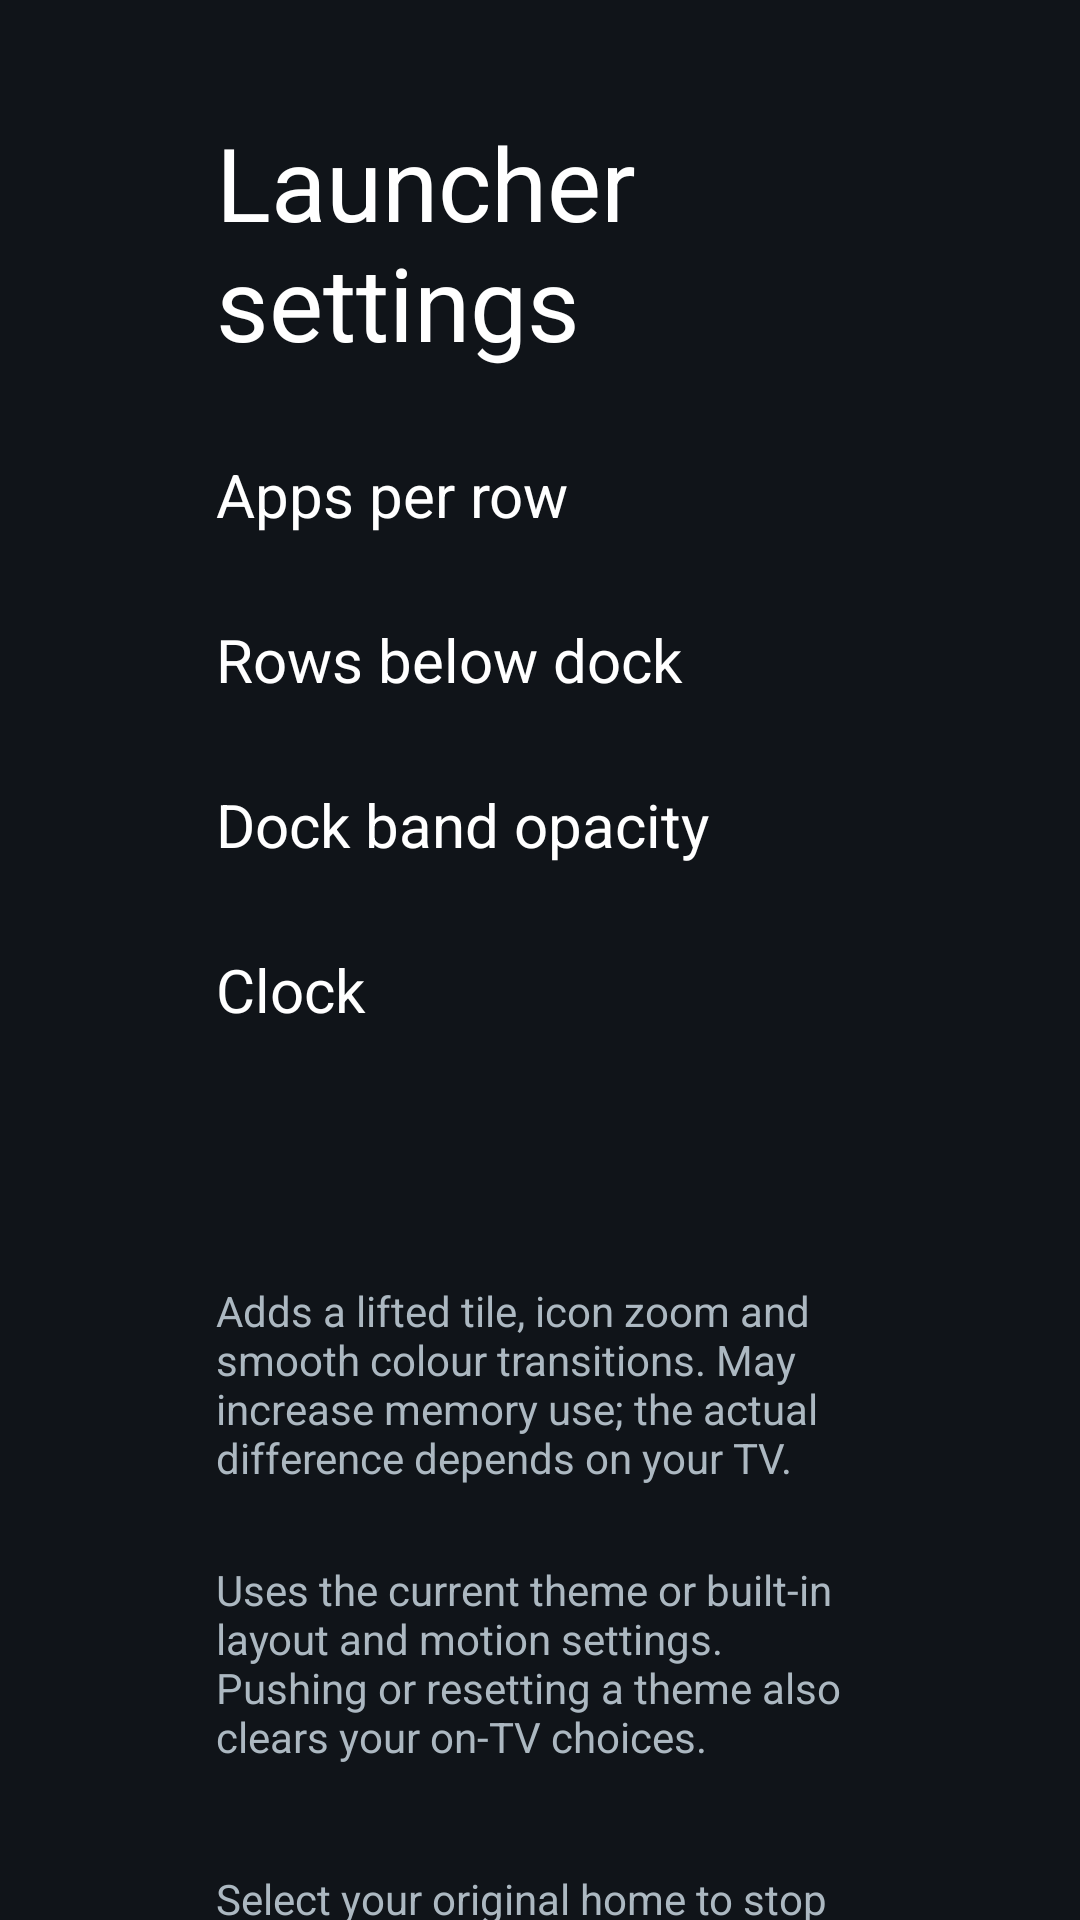

Layout XML and referenced resources for this Android screen:
<!-- AndroidManifest.xml: application theme Theme.TvHome -->
<!-- res/layout/activity_launcher_settings.xml -->
<?xml version="1.0" encoding="utf-8"?>
<ScrollView xmlns:android="http://schemas.android.com/apk/res/android"
    android:layout_width="match_parent"
    android:layout_height="match_parent"
    android:background="#FF101419"
    android:fillViewport="true">

    <LinearLayout
        android:layout_width="match_parent"
        android:layout_height="wrap_content"
        android:orientation="vertical"
        android:paddingStart="72dp"
        android:paddingEnd="72dp"
        android:paddingTop="38dp"
        android:paddingBottom="38dp">

        <TextView
            android:layout_width="match_parent"
            android:layout_height="wrap_content"
            android:text="@string/launcher_settings"
            android:textColor="#FFFFFFFF"
            android:textSize="34sp" />

        <TextView
            android:id="@+id/reorderChoice"
            style="@style/SettingsRow"
            android:layout_marginTop="28dp"
            android:text="@string/reorder"
            android:visibility="gone" />

        <TextView
            android:layout_width="match_parent"
            android:layout_height="wrap_content"
            android:layout_marginTop="28dp"
            android:text="@string/columns_label"
            android:textColor="#FFFFFFFF"
            android:textSize="20sp" />

        <TextView
            android:id="@+id/hintColumns"
            android:layout_width="match_parent"
            android:layout_height="wrap_content"
            android:layout_marginTop="4dp"
            android:textColor="#FFACB8C1"
            android:textSize="14sp"
            android:visibility="gone" />

        <LinearLayout
            android:layout_width="match_parent"
            android:layout_height="wrap_content"
            android:layout_marginTop="10dp"
            android:orientation="horizontal">

            <TextView android:id="@+id/columns4" style="@style/SettingsColumnChoice" android:text="4" />
            <TextView android:id="@+id/columns5" style="@style/SettingsColumnChoice" android:text="5" />
            <TextView android:id="@+id/columns6" style="@style/SettingsColumnChoice" android:text="6" />
            <TextView android:id="@+id/columns7" style="@style/SettingsColumnChoice" android:text="7" />
        </LinearLayout>

        <TextView
            android:layout_width="match_parent"
            android:layout_height="wrap_content"
            android:layout_marginTop="18dp"
            android:text="@string/rows_below_dock_label"
            android:textColor="#FFFFFFFF"
            android:textSize="20sp" />

        <TextView
            android:id="@+id/hintRows"
            android:layout_width="match_parent"
            android:layout_height="wrap_content"
            android:layout_marginTop="4dp"
            android:textColor="#FFACB8C1"
            android:textSize="14sp"
            android:visibility="gone" />

        <LinearLayout
            android:layout_width="match_parent"
            android:layout_height="wrap_content"
            android:layout_marginTop="10dp"
            android:orientation="horizontal">

            <TextView android:id="@+id/rows0" style="@style/SettingsColumnChoice" android:text="0" />
            <TextView android:id="@+id/rows1" style="@style/SettingsColumnChoice" android:text="1" />
            <TextView android:id="@+id/rows2" style="@style/SettingsColumnChoice" android:text="2" />
            <TextView android:id="@+id/rows3" style="@style/SettingsColumnChoice" android:text="3" />
        </LinearLayout>

        <TextView
            android:layout_width="match_parent"
            android:layout_height="wrap_content"
            android:layout_marginTop="18dp"
            android:text="@string/dock_opacity_label"
            android:textColor="#FFFFFFFF"
            android:textSize="20sp" />

        <TextView
            android:id="@+id/hintDock"
            android:layout_width="match_parent"
            android:layout_height="wrap_content"
            android:layout_marginTop="4dp"
            android:textColor="#FFACB8C1"
            android:textSize="14sp"
            android:visibility="gone" />

        <LinearLayout
            android:layout_width="match_parent"
            android:layout_height="wrap_content"
            android:layout_marginTop="10dp"
            android:orientation="horizontal">

            <TextView android:id="@+id/dock100" style="@style/SettingsColumnChoice" android:text="100%" />
            <TextView android:id="@+id/dock70" style="@style/SettingsColumnChoice" android:text="70%" />
            <TextView android:id="@+id/dock50" style="@style/SettingsColumnChoice" android:text="50%" />
            <TextView android:id="@+id/dock30" style="@style/SettingsColumnChoice" android:text="30%" />
        </LinearLayout>

        <TextView
            android:layout_width="match_parent"
            android:layout_height="wrap_content"
            android:layout_marginTop="18dp"
            android:text="@string/dream_name"
            android:textColor="#FFFFFFFF"
            android:textSize="20sp" />

        <LinearLayout
            android:layout_width="match_parent"
            android:layout_height="wrap_content"
            android:layout_marginTop="10dp"
            android:orientation="horizontal">

            <TextView android:id="@+id/clockSystem" style="@style/SettingsColumnChoice" android:text="@string/clock_format_system" />
            <TextView android:id="@+id/clock12" style="@style/SettingsColumnChoice" android:text="@string/clock_format_12" />
            <TextView android:id="@+id/clock24" style="@style/SettingsColumnChoice" android:text="@string/clock_format_24" />
        </LinearLayout>

        <TextView
            android:id="@+id/wallpaperChoice"
            style="@style/SettingsRow"
            android:layout_marginTop="28dp" />

        <TextView
            android:id="@+id/hintWallpaper"
            android:layout_width="match_parent"
            android:layout_height="wrap_content"
            android:layout_marginTop="6dp"
            android:textColor="#FFACB8C1"
            android:textSize="14sp"
            android:visibility="gone" />

        <TextView
            android:id="@+id/animationsChoice"
            style="@style/SettingsRow"
            android:layout_marginTop="28dp" />

        <TextView
            android:id="@+id/hintAnimations"
            android:layout_width="match_parent"
            android:layout_height="wrap_content"
            android:layout_marginTop="6dp"
            android:textColor="#FFACB8C1"
            android:textSize="14sp"
            android:visibility="gone" />

        <TextView
            android:id="@+id/advancedChoice"
            style="@style/SettingsRow"
            android:layout_marginTop="10dp" />

        <TextView
            android:layout_width="match_parent"
            android:layout_height="wrap_content"
            android:layout_marginTop="8dp"
            android:text="@string/advanced_effects_warning"
            android:textColor="#FFACB8C1"
            android:textSize="14sp" />

        <TextView
            android:id="@+id/openOnStartChoice"
            style="@style/SettingsRow"
            android:layout_marginTop="28dp"
            android:visibility="gone" />

        <TextView
            android:id="@+id/hintOpenOnStart"
            android:layout_width="match_parent"
            android:layout_height="wrap_content"
            android:layout_marginTop="6dp"
            android:textColor="#FFACB8C1"
            android:textSize="14sp"
            android:visibility="gone" />

        <TextView
            android:id="@+id/languageChoice"
            style="@style/SettingsRow"
            android:layout_marginTop="28dp"
            android:visibility="gone" />

        <TextView
            android:id="@+id/hintLanguage"
            android:layout_width="match_parent"
            android:layout_height="wrap_content"
            android:layout_marginTop="6dp"
            android:textColor="#FFACB8C1"
            android:textSize="14sp"
            android:visibility="gone" />

        <TextView
            android:id="@+id/followThemeChoice"
            style="@style/SettingsRow"
            android:layout_marginTop="18dp"
            android:text="@string/follow_theme" />

        <TextView
            android:layout_width="match_parent"
            android:layout_height="wrap_content"
            android:layout_marginTop="7dp"
            android:text="@string/follow_theme_hint"
            android:textColor="#FFACB8C1"
            android:textSize="14sp" />

        <TextView
            android:id="@+id/defaultHomeChoice"
            style="@style/SettingsRow"
            android:layout_marginTop="28dp"
            android:text="@string/home_settings" />

        <TextView
            android:layout_width="match_parent"
            android:layout_height="wrap_content"
            android:layout_marginTop="7dp"
            android:text="@string/home_settings_help"
            android:textColor="#FFACB8C1"
            android:textSize="14sp" />

        <TextView
            android:id="@+id/tvSettingsChoice"
            style="@style/SettingsRow"
            android:layout_marginTop="18dp"
            android:text="@string/tv_settings" />
    </LinearLayout>
</ScrollView>
<!-- resources referenced by this layout -->
<resources>
  <string name="advanced_effects_warning">Adds a lifted tile, icon zoom and smooth colour transitions. May increase memory use; the actual difference depends on your TV.</string>
  <string name="clock_format_12">12-hour</string>
  <string name="clock_format_24">24-hour</string>
  <string name="clock_format_system">System</string>
  <string name="columns_label">Apps per row</string>
  <string name="dock_opacity_label">Dock band opacity</string>
  <string name="dream_name">Clock</string>
  <string name="follow_theme">Follow theme (reset on-TV choices)</string>
  <string name="follow_theme_hint">Uses the current theme or built-in layout and motion settings. Pushing or resetting a theme also clears your on-TV choices.</string>
  <string name="home_settings">Choose default home</string>
  <string name="home_settings_help">Select your original home to stop using CleanYourTV as Home, or CleanYourTV to switch back. The original launcher must be enabled and your TV must provide a home picker; use the restore script first if it was disabled.</string>
  <string name="launcher_settings">Launcher settings</string>
  <string name="reorder">Reorder apps</string>
  <string name="rows_below_dock_label">Rows below dock</string>
  <string name="tv_settings">TV system settings</string>
</resources>
